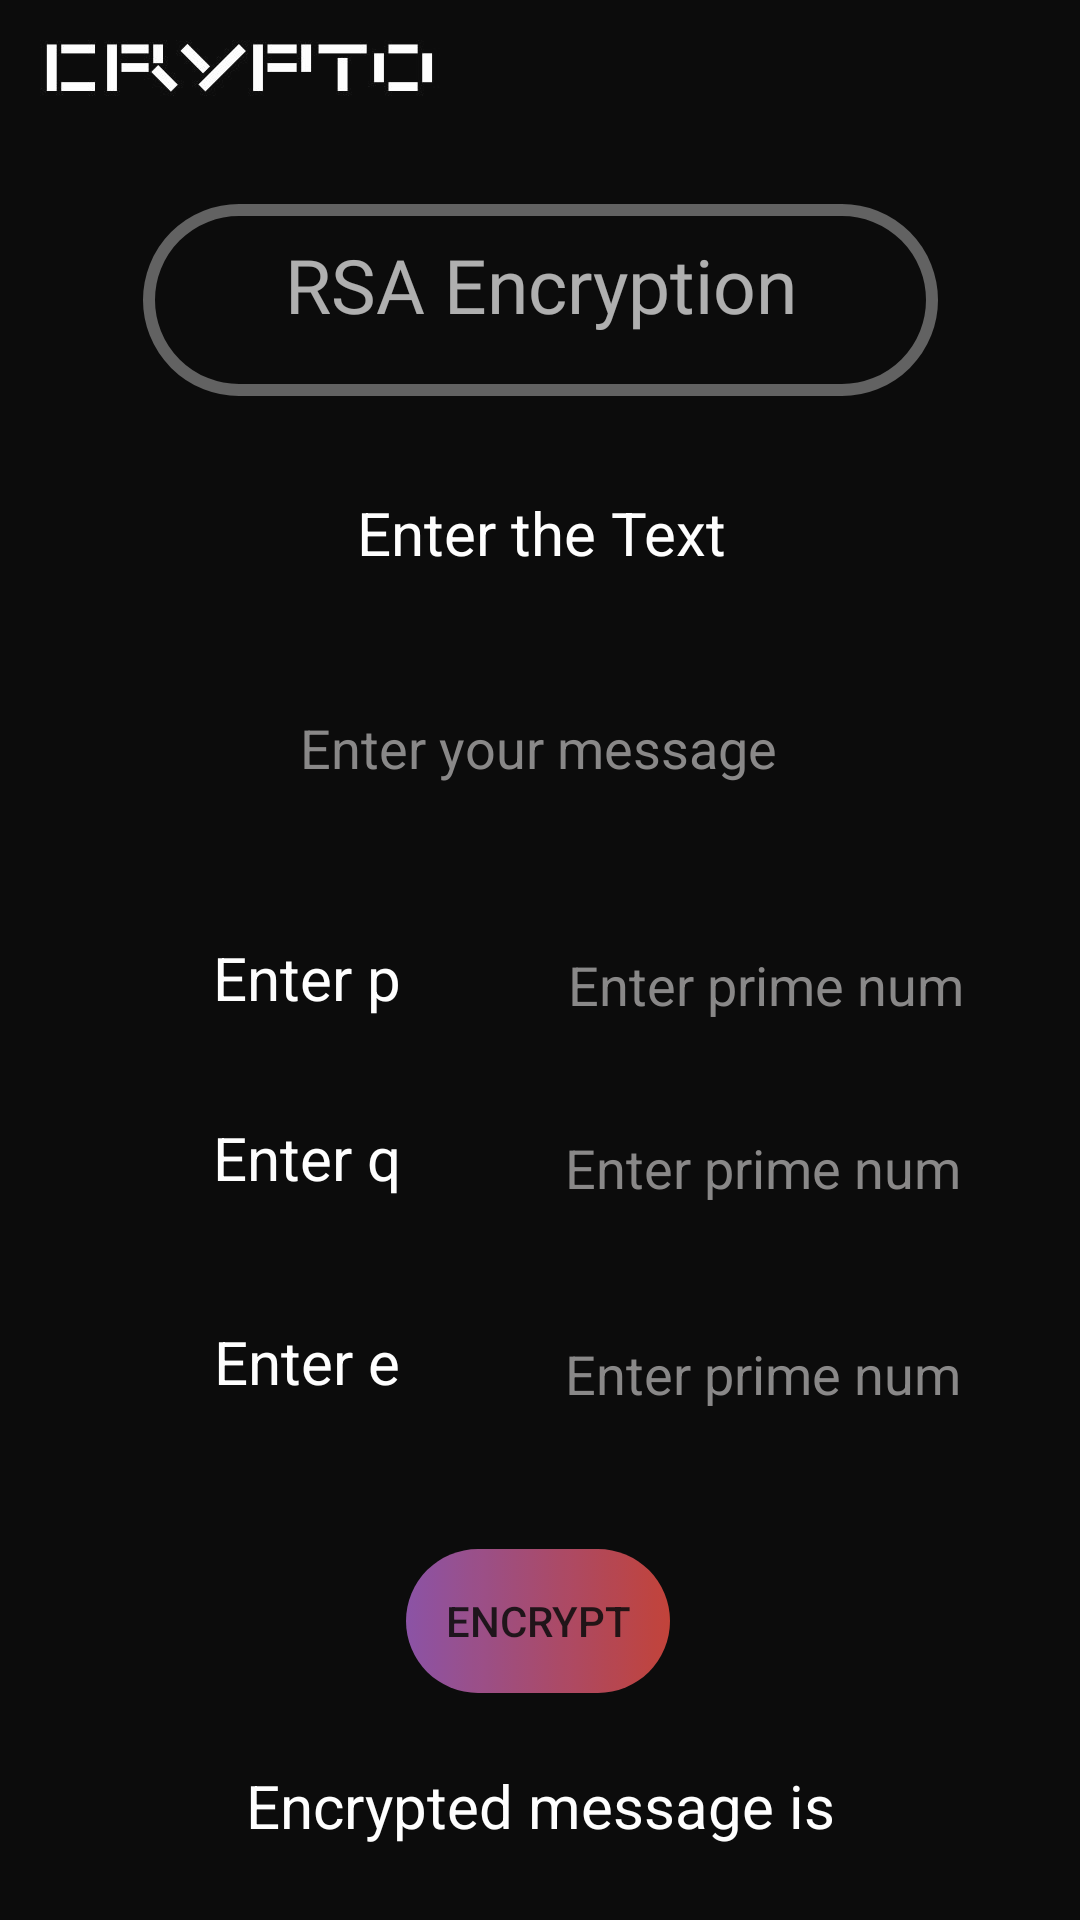

Produce the Android XML layout that renders to this screen, including the resource entries it uses.
<!-- AndroidManifest.xml: application theme Theme.Encyption_App -->
<!-- res/layout/activity_hard.xml -->
<?xml version="1.0" encoding="utf-8"?>
<androidx.constraintlayout.widget.ConstraintLayout xmlns:android="http://schemas.android.com/apk/res/android"
    xmlns:app="http://schemas.android.com/apk/res-auto"
    xmlns:tools="http://schemas.android.com/tools"
    android:layout_width="match_parent"
    android:layout_height="match_parent"
    android:background="@drawable/home_background"
    android:alpha="0.95"

    tools:context=".HardActivity">


    <TextView
        android:id="@+id/easyTextView"
        android:layout_width="265dp"
        android:layout_height="64dp"
        android:layout_marginTop="68dp"
        android:background="@drawable/border"
        android:fontFamily="@font/hepta_slab_light"
        android:text="@string/rsa"
        android:textAlignment="center"
        android:textColor="#ABFFFFFF"
        android:textSize="25sp"
        app:layout_constraintEnd_toEndOf="parent"
        app:layout_constraintStart_toStartOf="parent"
        app:layout_constraintTop_toTopOf="parent" />

    <TextView
        android:id="@+id/enterTextView"
        android:layout_width="wrap_content"
        android:layout_height="wrap_content"
        android:layout_marginTop="32dp"
        android:text="@string/enterMsg"
        android:textColor="#FFFFFF"
        android:textSize="20sp"
        app:layout_constraintEnd_toEndOf="@+id/easyTextView"
        app:layout_constraintHorizontal_bias="0.503"
        app:layout_constraintStart_toStartOf="@+id/easyTextView"
        app:layout_constraintTop_toBottomOf="@+id/easyTextView" />

    <EditText
        android:id="@+id/inputMessage"
        android:layout_width="wrap_content"
        android:layout_height="wrap_content"
        android:layout_marginTop="36dp"
        android:ems="10"
        android:hint="@string/hintMsg"
        android:inputType="text"
        android:textAlignment="center"
        android:textColor="#FFFFFF"
        android:textColorHint="#848282"
        app:layout_constraintEnd_toEndOf="@+id/enterTextView"
        app:layout_constraintHorizontal_bias="0.517"
        app:layout_constraintStart_toStartOf="@+id/enterTextView"
        app:layout_constraintTop_toBottomOf="@+id/enterTextView" />

    <TextView
        android:id="@+id/prime1"
        android:layout_width="101dp"
        android:layout_height="29dp"
        android:layout_marginStart="52dp"
        android:layout_marginTop="44dp"
        android:text="@string/prime1"
        android:textAlignment="center"
        android:textColor="#FFFFFF"
        android:textSize="20sp"
        app:layout_constraintStart_toStartOf="parent"
        app:layout_constraintTop_toBottomOf="@+id/inputMessage" />

    <TextView
        android:id="@+id/prime2"
        android:layout_width="101dp"
        android:layout_height="29dp"
        android:layout_marginStart="52dp"
        android:layout_marginTop="104dp"
        android:text="@string/prime2"
        android:textAlignment="center"
        android:textColor="#FFFFFF"
        android:textSize="20sp"
        app:layout_constraintStart_toStartOf="parent"
        app:layout_constraintTop_toBottomOf="@+id/inputMessage" />

    <EditText
        android:id="@+id/inputPrime1"
        android:layout_width="144dp"
        android:layout_height="45dp"
        android:layout_marginTop="36dp"
        android:ems="10"
        android:hint="@string/prime"
        android:inputType="text"
        android:textAlignment="center"
        android:textColor="#FFFFFF"
        android:textColorHint="#848282"
        app:layout_constraintEnd_toEndOf="parent"
        app:layout_constraintHorizontal_bias="0.482"
        app:layout_constraintStart_toEndOf="@+id/prime1"
        app:layout_constraintTop_toBottomOf="@+id/inputMessage" />

    <EditText
        android:id="@+id/inputPrime2"
        android:layout_width="140dp"
        android:layout_height="47dp"
        android:layout_marginTop="96dp"
        android:ems="10"
        android:hint="@string/prime"
        android:inputType="text"
        android:textAlignment="center"
        android:textColor="#FFFFFF"
        android:textColorHint="#848282"
        app:layout_constraintEnd_toEndOf="parent"
        app:layout_constraintHorizontal_bias="0.466"
        app:layout_constraintStart_toEndOf="@+id/prime2"
        app:layout_constraintTop_toBottomOf="@+id/inputMessage" />

    <TextView
        android:id="@+id/easyResultView"
        android:layout_width="wrap_content"
        android:layout_height="wrap_content"
        android:layout_marginTop="24dp"
        android:text="@string/encyMsg"
        android:textColor="#FFFFFF"
        android:textSize="20sp"
        app:layout_constraintEnd_toEndOf="@+id/decrypt"
        app:layout_constraintHorizontal_bias="0.495"
        app:layout_constraintStart_toStartOf="@+id/decrypt"
        app:layout_constraintTop_toBottomOf="@+id/decrypt" />

    <Button
        android:id="@+id/decrypt"
        android:layout_width="wrap_content"
        android:layout_height="wrap_content"
        android:layout_marginTop="248dp"
        android:background="@drawable/encrypt_button"
        android:text="@string/encrypt"
        app:layout_constraintEnd_toEndOf="@+id/inputMessage"
        app:layout_constraintStart_toStartOf="@+id/inputMessage"
        app:layout_constraintTop_toBottomOf="@+id/inputMessage"
        app:toggleCheckedStateOnClick="false" />

    <TextView
        android:id="@+id/textView"
        android:layout_width="101dp"
        android:layout_height="29dp"
        android:layout_marginStart="52dp"
        android:layout_marginTop="172dp"
        android:text="@string/prime3"
        android:textAlignment="center"
        android:textColor="#FFFFFF"
        android:textSize="20sp"
        app:layout_constraintStart_toStartOf="parent"
        app:layout_constraintTop_toBottomOf="@+id/inputMessage" />

    <EditText
        android:id="@+id/inputPrime3"
        android:layout_width="140dp"
        android:layout_height="48dp"
        android:layout_marginTop="164dp"
        android:ems="10"
        android:hint="@string/prime"
        android:inputType="text"
        android:textAlignment="center"
        android:textColor="@color/white"
        android:textColorHint="#848282"
        android:textSize="18sp"
        app:layout_constraintEnd_toEndOf="parent"
        app:layout_constraintHorizontal_bias="0.466"
        app:layout_constraintStart_toEndOf="@+id/textView"
        app:layout_constraintTop_toBottomOf="@+id/inputMessage" />

    <ScrollView
        android:layout_width="350dp"
        android:layout_height="90dp"
        android:layout_marginTop="8dp"
        app:layout_constraintEnd_toEndOf="parent"
        app:layout_constraintHorizontal_bias="0.491"
        app:layout_constraintStart_toStartOf="parent"
        app:layout_constraintTop_toBottomOf="@+id/easyResultView">

        <LinearLayout
            android:layout_width="match_parent"
            android:layout_height="wrap_content"
            android:padding="10dp"
            android:orientation="vertical">

            <TextView
                android:id="@+id/resultRsa"
                android:layout_width="match_parent"
                android:layout_height="wrap_content"
                android:padding="15dp"

                android:textColor="#FFFFFF" />
        </LinearLayout>
    </ScrollView>

</androidx.constraintlayout.widget.ConstraintLayout>
<!-- resources referenced by this layout -->
<resources>
  <color name="white">#FFFFFFFF</color>
  <!-- drawable border (drawable) -->
  <?xml version="1.0" encoding="utf-8"?>
  <shape xmlns:android="http://schemas.android.com/apk/res/android"
      android:shape="rectangle" >
  
  
  
      <stroke
          android:width="4dp"
          android:color="#5A5A5A"/>
      <corners
          android:radius="30dp"/>
      <padding
          android:top="10dp"/>
  </shape>
  <!-- drawable encrypt_button (drawable) -->
  <?xml version="1.0" encoding="utf-8"?>
  <selector xmlns:android="http://schemas.android.com/apk/res/android">
      <item android:state_focused="true" android:state_pressed="false" android:drawable="@drawable/hover_encrypt" />
      <item android:state_focused="true" android:state_pressed="true" android:drawable="@drawable/button_gradient" />
      <item android:state_focused="false" android:state_pressed="true" android:drawable="@drawable/button_gradient" />
      <item android:drawable="@drawable/hover_encrypt" />
  </selector>
  <!-- drawable home_background: jpg bitmap (drawable, 39492 bytes) -->
  <string name="encrypt">Encrypt</string>
  <string name="encyMsg">Encrypted message is</string>
  <string name="enterMsg">Enter the Text</string>
  <string name="hintMsg">Enter your message</string>
  <string name="prime">Enter prime num</string>
  <string name="prime1">Enter p</string>
  <string name="prime2">Enter q</string>
  <string name="prime3">Enter e</string>
  <string name="rsa">RSA Encryption</string>
  <style name="Theme.Encyption_App" parent="Base.Theme.Encyption_App" />
  <!-- drawable hover_encrypt (drawable) -->
  <?xml version="1.0" encoding="utf-8"?>
  <selector xmlns:android="http://schemas.android.com/apk/res/android">
      <item>
          <shape xmlns:android="http://schemas.android.com/apk/res/android" android:shape="rectangle">
              <corners android:radius="35dp"></corners>
              <gradient  android:startColor="#864BA2"  android:endColor="#BF3A30"
                  />
          </shape>
      </item>
  </selector>
  <!-- drawable button_gradient (drawable) -->
  <?xml version="1.0" encoding="utf-8"?>
  <selector xmlns:android="http://schemas.android.com/apk/res/android">
      <item>
          <shape xmlns:android="http://schemas.android.com/apk/res/android" android:shape="rectangle">
              <corners android:radius="35dp"></corners>
              <gradient  android:startColor="#FFFFFF"  android:endColor="#000000"
                  />
          </shape>
      </item>
  </selector>
  <style name="Base.Theme.Encyption_App" parent="Theme.AppCompat.Light.NoActionBar">
          
  
  
      </style>
</resources>
